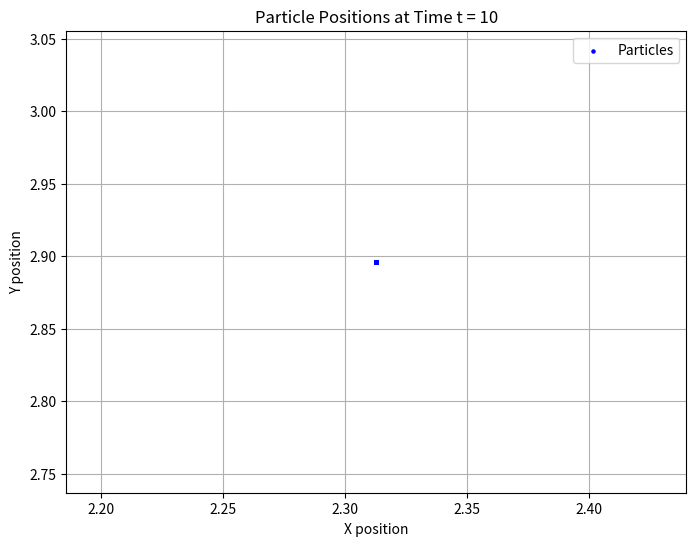

This chart was generated by the following Python code:
import numpy as np 
import matplotlib.pyplot as plt 

class ParticleFilter():
    def __init__(self,state_dim,num_particles,r,w,sigma_l,sigma_r,measurement_noise):
        self.num_particles = num_particles #No. of particles
        self.r = r #The wheel radius
        self.w = w #The track width 
        self.sigma_l = sigma_l #The left wheel speed
        self.sigma_r = sigma_r #The right wheel speed
        self.measurement_noise = measurement_noise #Measurement Noise (R=with mean mu, and sigma)
        # self.particles = np.array([(np.random.uniform(-1, 1), 
        #                     np.random.uniform(-1, 1),
        #                     np.random.uniform(-np.pi, np.pi)) for _ in range(num_particles)])
        self.particles = np.array([(0,0,0) for _ in range(num_particles)])

        
        
        self.state_space=np.zeros((state_dim,1))
    def sample_speeds(self,vl,vr):
            
        """
        Wheel left and right speeds
        args:
        vl (float): Left wheel speed
        vr (float): Right wheel speed
            
        returns:
            (float,float): Noise added to speeds
        """
            
        vl_noise=vl+np.random.normal(0,self.sigma_l)
        vr_noise=vr+np.random.normal(0,self.sigma_r)
        
        return vl_noise, vr_noise
    
    def motion_model(self,particles,vl,vr,t1,t2):
        """
        Motion model for the particles
        Args:
            particles (tuple_): current particle state (x,y,theta)
            vl (float): left speed command
            vr (float): right speed command
            t1 (float): Current Time
            t2 (float): Future time 
            
        Return: 
         tuple: New particle state (x,y,theta)at time t2
        """
        x,y,theta=particles
        
        dt=t2-t1
        
        vl_noisy,vr_noisy=self.sample_speeds(vl,vr)
        
        v=0.5*self.r*(vl_noisy+vr_noisy) #linear velocity
        w=0.5 * self.r * (vr_noisy - vl_noisy)/self.w #angular velocity 
        
        
        if abs(w) < 1e-5:
            dx=v*dt*np.cos(theta)
            dy=v*dt*np.sin(theta)
            dtheta=0
        else:
            dx=(v/w)*(np.sin(theta+w*dt)-np.sin(theta))
            dy=(v/w)*(np.cos(theta)-np.cos(theta+w*dt))
            dtheta=w*dt 
            
            
        x_new=x+dx
        y_new=y+dy
        theta_new=theta+dtheta
        
        self.state_space=[x_new,y_new,theta_new]
        
        return (x_new,y_new,theta_new)   
    
    
    def predict(self,vel_l,vel_r,t1,t2):
        """
        Predicted all particles based on the motion model 
        
        args:  
        
            vel_l (float): left wheel speed
            vel_r (float): right wheel speed
            t1 (float): Current Time
            t2 (float): future time 
        """
        
        self.particles=[self.motion_model(particle,vel_l,vel_r,t1,t2) 
                        for particle in self.particles]
        
        
    def measurement_model(self, measurement, particle):
        """
        Measurement Model that calculates the likelihood of the observed measurement
        given the particle's state using a Gaussian model.
        
        Args:
            particle (tuple): Particle state (x, y, theta)
            measurement (np.ndarray): Observed measurement (x, y) with noise
            
        Returns:
            float: Likelihood of the measurement given the particle's state
        """
        
        
        
        x, y = particle[:2]        
       
        new_measurement = np.linalg.norm(np.array([x, y]) - measurement[:1])
        gaussian_weight = (1 / (2 * np.pi * self.measurement_noise**2)) * np.exp(-0.5 * (new_measurement**2) / self.measurement_noise**2)
            
        # print(f"Measured distance: {new_measurement}, Likelihood (weight): {gaussian_weight}")
        return gaussian_weight

    
    def resample_particles(self, weights):
        """Resample particles based on importance weights."""
        
        
        weights = np.array(weights)
        # weights /= np.sum(weights) 
        
        weights_sum= np.sum(weights)
        if weights_sum == 0:
            print("All weights are zero! Check measurement model.")
            weights = np.ones(self.num_particles) / self.num_particles  # Reset to uniform
        else:
            weights /= weights_sum 
        indices = np.random.choice(range(self.num_particles), size=self.num_particles, p=weights)
        resampled_particles = [self.particles[i] for i in indices]
        
        
        self.particles = resampled_particles

    
    def update(self, measurement):
        """
        Update step

        Args:
            measurement (np.array): Noisy Measurement of the robot's position 
        """
        
        weights = []

        
        for particle in self.particles:
            weight = self.measurement_model(measurement, particle)
            weights.append(weight)

        weights = np.array(weights)

        
        self.resample_particles(weights)
        
    def mu_covar(self):
        
        positions=np.array(self.particles)[:, :2] 
        
        mu=np.mean(positions, axis=0)
        cov=np.cov(positions.T)
        
        
        
        return mu, cov
    
    def e_plot_particles(self):
       
        positions = np.array(self.particles)[:, :2]
        
        
        plt.figure(figsize=(8, 6))
        plt.scatter(positions[:, 0], positions[:, 1], c='blue', s=5, label='Particles')
        plt.title('Particle Positions at Time t = 10')
        plt.xlabel('X position')
        plt.ylabel('Y position')
        plt.grid(True)
        plt.legend()
        plt.show()


        
        

def main():
    
    num_particles = 1000
    state_dim=3
    r = 0.25 # Wheel radius
    w = 0.5   # Track width
    sigma_l = 0.05  #left wheel noise
    sigma_r = 0.05  # right wheel noise
    measurement_noise = 0.10   # Standard deviation for measurement noise

    
    pf = ParticleFilter(state_dim,num_particles,r,w,sigma_l,sigma_r,measurement_noise)

   
    v_l, v_r = 1.5, 2.0  # rad/s

    # Time interval
    t1 = 0.0  # Current time
    t2 = 10.0  # Future time

   
    pf.predict(v_l,v_r,t1,t2)
   
    z = np.array([0.5, 0.2])

    
    pf.update(z)

    # Get the updated particle set
    updated_particles = pf.particles

    # Print the updated particle set
    print("Updated particle set:")
    for i, particle in enumerate(updated_particles[:5]): 
        print(f"Particle {i + 1}: {particle}")
        
        
    mean, covariance = pf.mu_covar()
    
   
    print(f"Empirical Mean: {mean}")
    print(f"Empirical Covariance Matrix: \n{covariance}")
    
   
    pf.e_plot_particles()
        
if __name__=="__main__":
    main()